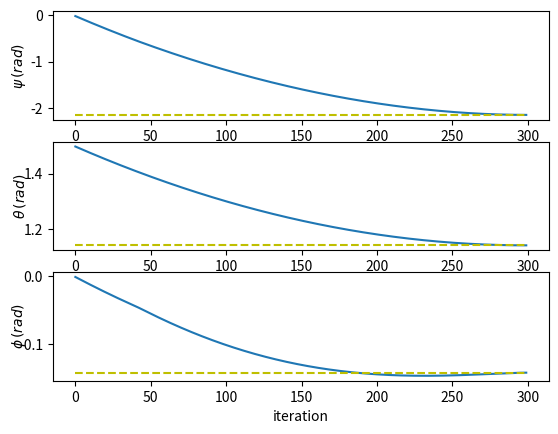
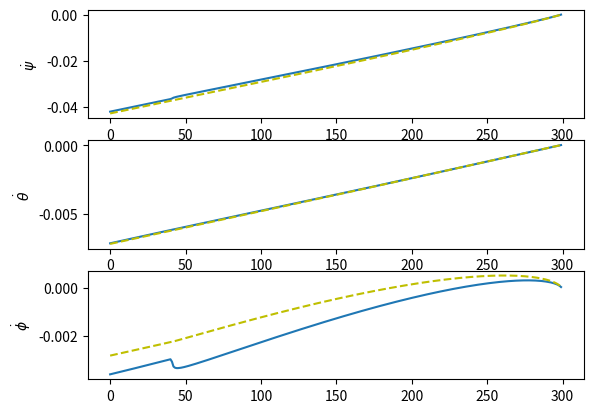
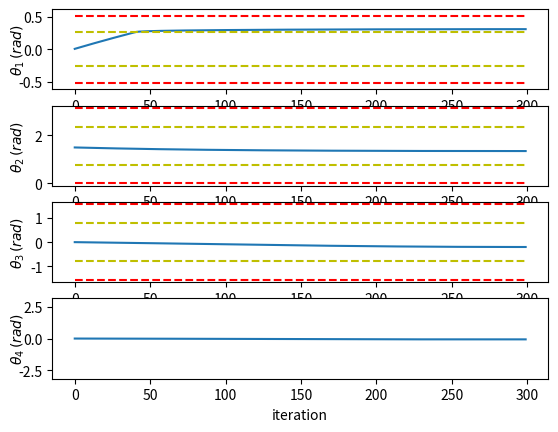
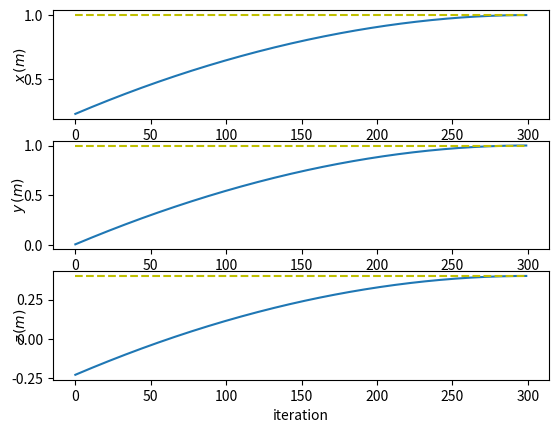
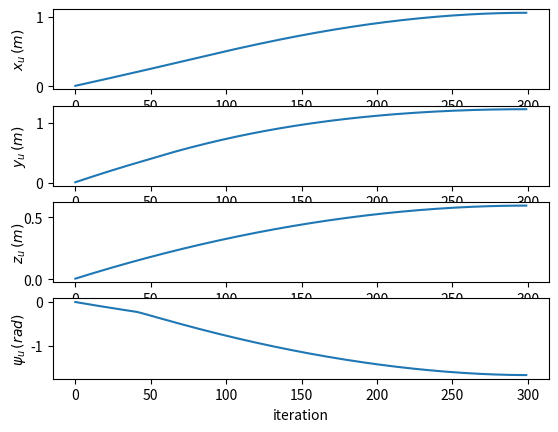
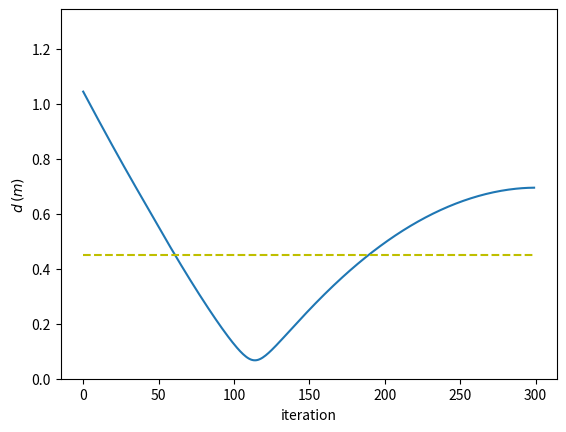

These figures' Python source, in order:
import time
from sympy import *
c=cos
s=sin

import numpy as np
import matplotlib.pyplot as plt
#================================================================================================================
Rs=Matrix([
    [1,0,0],
    [0,-1,0],
    [0,0,-1]])
    
#Variables
x,y,z,theta,phi,psi,t1,t2,t3,t4= symbols('x y z theta phi psi t1 t2 t3 t4') #UAV and arm postures
l1=0.0695; l2=0.17; l3=0.07025; l4=0.025        
alpha1=pi/2; alpha2=0; alpha3=pi/2; alpha4=0    #DH params
xshift=0.11316; yshift=0; zshift=0  #shift from base to first link origin
shift=Matrix([[xshift],[yshift],[zshift]])
a1=0; a2=l2; a3=0; a4=0             #DH params
b1=l1; b2=0; b3=0; b4=l3+l4         #DH params
#=========for plotting===========================================================================================
t1_list=[]
t2_list=[]
t3_list=[]
t4_list=[]
psi_list=[]
theta_list=[]
phi_list=[]
psi_dot_list_d=[] #desired
theta_dot_list_d=[] #desired
phi_dot_list_d=[] #desired
psi_dot_list_actual=[] #actual from the algo
theta_dot_list_actual=[]
phi_dot_list_actual=[]
x_b_list=[]
y_b_list=[]
z_b_list=[]
psi_b_list=[]
x_list=[]
y_list=[]
z_list=[]

#obstacle avoidance
d_list=[]
#================================================================================================================
#Compute rotation matrix for euler angles psi,theta, and phi
def R(psi,theta,phi):
    return Matrix([
        [cos(psi)*cos(theta), sin(phi)*sin(theta)*cos(psi) - sin(psi)*cos(phi), sin(phi)*sin(psi) + sin(theta)*cos(phi)*cos(psi)], 
        [sin(psi)*cos(theta), sin(phi)*sin(psi)*sin(theta) + cos(phi)*cos(psi), -sin(phi)*cos(psi) + sin(psi)*sin(theta)*cos(phi)], 
        [-sin(theta), sin(phi)*cos(theta), cos(phi)*cos(theta)]])

#Computing rotation matrix Q of a link frame
#params: alpha, theta -> DH params
def Q(alpha,theta): 
    mu=s(alpha)
    lam=c(alpha)
    return Matrix([[c(theta),-lam*s(theta),mu*s(theta)],
                    [s(theta),lam*c(theta),-mu*c(theta)],
                    [0,mu,lam]])

#Computing a_vector, vector from O_i to O_i+1
def a_vector(a,b,theta):
    return Matrix([[a*c(theta)],[a*s(theta)],[b]])
    
#Computing cross product matrix of 3x1 vector
def CPM(v):
    return Matrix([[0,      -v[2],  v[1]],
                   [v[2],   0,     -v[0]],
                   [-v[1],  v[0],   0]

                   ])
                   
#Computing vector of a matrix of 3x3 matrix; opposite of CPM
def vect(A):
    return 0.5*Matrix([ [A[7]-A[5]],
                    [A[2]-A[6]],
                    [A[3]-A[1]]])
                    
#compute ZYX euler angles given a 3x3rotation matrix   
#https://www.geometrictools.com/Documentation/EulerAngles.pdf          
def euler_angles(R):
    if(R[6]<1):
        if(R[6]>-1):
            theta=asin(-R[6])
            psi=atan2(R[3],R[0])
            phi=atan2(R[7],R[8])
        else:
            theta=pi/2
            psi=-atan2(-R[5],R[4])
            phi=0
    else:
        theta=-pi/2
        psi=atan2(-R[5],R[4])#atan2(R[1][0],R[1][1])
        phi=0

    return Matrix([[psi],[theta],[phi]])
    
#T matrix to transfrom rates of zyx euler angles to angular velocity. omega=T d/dt(psi theta phi)
def T(psi,theta,phi):
    return Matrix([
                    [0, -s(psi),    c(psi)*c(theta) ],
                    [0, c(psi),     s(psi)*c(theta) ],
                    [1, 0,          -s(theta)       ]])     
#=======================================================================================================
#==========JOINT LIMITS
t1_min=-pi/6
t1_max=pi/6
t2_min=-pi+pi
t2_max=0+pi
t3_min=0-pi/2
t3_max=pi-pi/2
tau1=(t1_max-t1_min)/4.0
tau2=(t2_max-t2_min)/4.0
tau3=(t3_max-t3_min)/4.0

def W_i(t_i,t_i_min,t_i_max,tau_i,W_o):
    if t_i<=t_i_min:
        return W_o
    elif t_i<=t_i_min+tau_i:
        return W_o/2.0*(1+cos(pi*(t_i-t_i_min)/tau_i))
    elif t_i<t_i_max-tau_i:
        return 0
    elif t_i<t_i_max:
        return W_o/2.0*(1+cos(pi*(t_i_max-t_i)/tau_i))
    else:
        return W_o
W1,W2,W3=symbols('W1 W2 W3')
W_JL=Matrix([[0,0,0,0,0,0,0,0],
             [0,0,0,0,0,0,0,0],
             [0,0,0,0,0,0,0,0],
             [0,0,0,0,0,0,0,0],
             [0,0,0,0,W1,0,0,0],
             [0,0,0,0,0,W2,0,0],
             [0,0,0,0,0,0,W3,0],
             [0,0,0,0,0,0,0,0]])
# W_JL=W_JL.evalf(subs={W1:W_i(t1,t1_min,t1_max,tau1,5),W2:W_i(t2,t2_min,t2_max,tau2,5),W3:W_i(t3,t3_min,t3_max,tau3,5)})
#=======================================================================================================
#Compute the total Jacobian of UAV+arm system
#NOTE: t4 does not affect the Jacobian for our robot actually
def Jacobian(t1,t2,t3,t4,psi):

    phi=0;theta=0   #underactuated parameters
    #params
    l1=0.0695; l2=0.17; l3=0.07025; l4=0.025
    alpha1=pi/2; alpha2=0; alpha3=pi/2; alpha4=0
    a1=0; a2=l2; a3=0; a4=0
    b1=l1; b2=0; b3=0; b4=l3+l4
    shift=Matrix([[0.11316],[0],[0]])
    #Q1, Q2, Q3, Q4
    Q1=Q(alpha1,t1)
    Q2=Q(alpha2,t2)
    Q3=Q(alpha3,t3)
    Q4=Q(alpha4,t4)
    #P1, P2, P3, P4
    P1=Q1
    P2=P1*Q2
    P3=P2*Q3
    P4=P3*Q4
    #vectors: a1_vec, a2_vec, a3_vec, a4_vec
    a1_vec=a_vector(a1,b1,t1)
    a2_vec=a_vector(a2,b2,t2)
    a3_vec=a_vector(a3,b3,t3)
    a4_vec=a_vector(a4,b4,t4)
    #Rb: Rotation matrix from world to base. Euler angles ZYX : psi theta phi
    #Rb=Q_psi*Q_theta*Q_phi
    Rb=Matrix([
    [cos(psi)*cos(theta), sin(phi)*sin(theta)*cos(psi) - sin(psi)*cos(phi), sin(phi)*sin(psi) + sin(theta)*cos(phi)*cos(psi)], 
    [sin(psi)*cos(theta), sin(phi)*sin(psi)*sin(theta) + cos(phi)*cos(psi), -sin(phi)*cos(psi) + sin(psi)*sin(theta)*cos(phi)], 
    [-sin(theta), sin(phi)*cos(theta), cos(phi)*cos(theta)]])
    
    #p_eb= position of ee w.r.t base in base's frame
    p_eb=a1_vec+P1*a2_vec+P2*a3_vec+P3*a4_vec+shift

    #Jacobian of EE w.r.t base in base's frame
    ###CHANGED
    J_eb=Matrix([
    [-l2*c(t2)*s(t1)-(l3+l4)*s(t2+t3)*s(t1),    -l2*c(t1)*s(t2)+(l3+l4)*c(t1)*c(t2+t3)      ,(l3+l4)*c(t1)*c(t2+t3) ,0],
    [l2*c(t1)*c(t2)+(l3+l4)*s(t2+t3)*c(t1),     -l2*s(t1)*s(t2)+(l3+l4)*s(t1)*c(t2+t3)      ,(l3+l4)*s(t1)*c(t2+t3) ,0],
    [0,                                         l2*c(t2)+(l3+l4)*s(t2+t3)                   ,(l3+l4)*s(t2+t3)       ,0],
    [0,s(t1)    ,s(t1)    ,c(t1)*s(t2+t3)],
    [0,-c(t1)   ,-c(t1)   ,s(t1)*s(t2+t3)],
    [1,0        ,0        ,-c(t2+t3)     ]])
    
    #construct total jacobian such that: J [xb. yb. zb. psi. t1. t2. t3. t4.]^T =[d/dt(p_e) omega]^T
    F_left=eye(3)
    F_left=F_left.col_join(zeros(3,3))
    F_right=-CPM(Rb*Rs*p_eb)*Matrix([[0],[0],[1]])
    F_right=F_right.col_join(Matrix([[0],[0],[1]]))
    F=F_left.row_join(F_right)

    G_left=Rb*Rs
    G_left=G_left.col_join(zeros(3,3))
    G_right=zeros(3,3)
    G_right=G_right.col_join(Rb*Rs)
    G=G_left.row_join(G_right)
    G=G*J_eb
    J=F.row_join(G)

    return J.evalf()
#=======================================================================================================
#FK 
#@param joint posture [xb yb zb psi t1 t2 t3 t4]^T
#@return pose of EE for given q. [x y z psi theta phi]^T
def FK(q):
    x=q[0];y=q[1];z=q[2];psi=q[3];t1=q[4];t2=q[5];t3=q[6];t4=q[7]
    
    l1=0.0695; l2=0.17; l3=0.07025; l4=0.025
    alpha1=pi/2; alpha2=0; alpha3=pi/2; alpha4=0
    a1=0; a2=l2; a3=0; a4=0
    b1=l1; b2=0; b3=0; b4=l3+l4
    shift=Matrix([[0.11316],[0],[0]])
    theta=0;phi=0   #underactuated variables
    p_b=Matrix([[x],[y],[z]])    #base position
    
    #Rb
    Rb=Matrix([
    [cos(psi)*cos(theta), sin(phi)*sin(theta)*cos(psi) - sin(psi)*cos(phi), sin(phi)*sin(psi) + sin(theta)*cos(phi)*cos(psi)], 
    [sin(psi)*cos(theta), sin(phi)*sin(psi)*sin(theta) + cos(phi)*cos(psi), -sin(phi)*cos(psi) + sin(psi)*sin(theta)*cos(phi)], 
    [-sin(theta), sin(phi)*cos(theta), cos(phi)*cos(theta)]])

    #Q1, Q2, Q3, Q4
    Q1=Q(alpha1,t1)
    Q2=Q(alpha2,t2)
    Q3=Q(alpha3,t3)
    Q4=Q(alpha4,t4)
    #P1, P2, P3, P4
    P1=Q1
    P2=P1*Q2
    P3=P2*Q3
    P4=P3*Q4

    #vectors: a1_vec, a2_vec, a3_vec, a4_vec
    a1_vec=a_vector(a1,b1,t1)
    a2_vec=a_vector(a2,b2,t2)
    a3_vec=a_vector(a3,b3,t3)
    a4_vec=a_vector(a4,b4,t4)
    
    #position
    p=p_b+Rb*Rs*(shift+a1_vec+P1*a2_vec+P2*a3_vec+P3*a4_vec)
    #orientation
    Q_e=Rb*Rs*P4
    
    #compute orientation angles
    ori=euler_angles(Q_e)
    
    #complete position and orientation result
    p_result=p.col_join(ori)
    return p_result.evalf()
#=======================================================================================================    
#IK solver
#@param x_d: desired goal position [x y z]^T 
#@param z_d: desired goal orientation [psi theta phi]^T
#@param q_1: initial joint postures [xb yb zb psi t1 t2 t3 t4]^T
#@param T: required time to move from x_1 to x_d
#return: joint postures q that will generate x_d
def IK(x_d,z_d,q_1,Time):
    N=300
    q_k=q_1     #initialize q_k
    x_k=FK(q_1)[0:3,0:1] #initialize x_k
    z_k=FK(q_1)[3:6,0:1] #initialize z_k
    
    dt=Time*1.0/N  #integration step time #multiply 1.0 to avoid integer division error
    
    #Weighting matrices
    We=3.0*eye(3)   #main task
    Wv=0.1*eye(8)   #singularity avoidance
    Wc=3.0*eye(3)   #additional task
    C=2
    for k in range(1,N+1):  #k=1,2,3, ... ,N

        #calculate planned velocity
        x_k_dot=C*(x_d-x_k)/((N+1-k)*dt)
        z_k_dot=C*(z_d-z_k)/((N+1-k)*dt)
        
        #find joint rates that generate x_k_dot
        #use configuration control method
        Jac=Jacobian(q_k[4],q_k[5],q_k[6],q_k[7],q_k[3])  #compute the jacobian at iteration k. Jacobian(t1,t2,t3,t4,psi)
        Je=Jac[0:3,0:8] #for position-> upper half of total Jacobian-> Je qdot=xdot. x=pose
        Jc=(T(z_k[0],z_k[1],z_k[2]))**-1 *Jac[3:6,0:8]  #for orientation-> lower half of total Jacobian. Jc qdot=zdot. z=euler angles
        
        #joint limit
        t1=q_k[4]
        t2=q_k[5]
        t3=q_k[6]
        W_JL_calculated=W_JL.evalf(subs={W1:W_i(t1,t1_min,t1_max,tau1,100),W2:W_i(t2,t2_min,t2_max,tau2,100),W3:W_i(t3,t3_min,t3_max,tau3,100)})

        #without OA
        #q_k_dot=(Je.transpose()*We*Je + Jc.transpose()*Wc*Jc+ Wv +W_JL_calculated)**-1 * (Je.transpose()*We*x_k_dot+ Jc.transpose()*Wc*z_k_dot)
        
        #================================================OBSTACLE AVOIDANCE======================================================
        #obstacle info
        x_obs=0.6
        y_obs=0.8
        z_obs=0.3
        R_obs=0.15 #Radius of sphere enclosing the obstacle
        R_sys=0.3   #Radius of sphere enclosing the system (UAV+arm)
        W_oa=0      #Weight of the Obstacle avoidance task
        J_oa=-Matrix([[q_k[0]-x_obs,q_k[1]-y_obs,q_k[2]-z_obs,0,0,0,0,0]]) #Jacobian of the Obstacle avoidance task
        
        d=sqrt( (q_k[0]-x_obs)**2+ (q_k[1]-y_obs)**2 +(q_k[2]-z_obs)**2) #Distace between the 2 sphere (obstacle & sys) centers
        d_list.append(d) #for plotting purpose
        
        if(d<R_obs+R_sys): #activate obstacle avoidance task when it's nearby
            #print("BUM")
            W_oa=1000 #weight for obstacle avoidance task
            
        #with OA
        #q_k_dot=(Je.transpose()*We*Je + Jc.transpose()*Wc*Jc+ J_oa.transpose()*W_oa*J_oa+ Wv +W_JL_calculated)**-1 * (Je.transpose()*We*x_k_dot+ Jc.transpose()*Wc*z_k_dot)
        
        #without OA
        q_k_dot=( Je.transpose()*We*Je + Jc.transpose()*Wc*Jc + Wv + W_JL_calculated )**-1 * (Je.transpose()*We*x_k_dot+ Jc.transpose()*Wc*z_k_dot)
        #=========================================================================================================================
        
        #Integrate to find the next q_k
        q_k=q_k+q_k_dot*dt
        
        #Compute the new pose
        FK_result=FK(q_k)
        x_k=FK_result[0:3,0:1]
        z_k=FK_result[3:6,0:1]
        
        #put data on the list for plotting
        t1_list.append(q_k[4])
        t2_list.append(q_k[5])
        t3_list.append(q_k[6])
        t4_list.append(q_k[7])
        
        x_b_list.append(q_k[0])
        y_b_list.append(q_k[1])
        z_b_list.append(q_k[2])
        psi_b_list.append(q_k[3])
        
        psi_list.append(z_k[0])
        theta_list.append(z_k[1])
        phi_list.append(z_k[2])
        
        x_list.append(x_k[0])
        y_list.append(x_k[1])
        z_list.append(x_k[2])
        
        psi_dot_list_d.append(z_k_dot[0])
        theta_dot_list_d.append(z_k_dot[1])
        phi_dot_list_d.append(z_k_dot[2])
        
        z_dot_actual=Jc*q_k_dot
        psi_dot_list_actual.append(z_dot_actual[0])
        theta_dot_list_actual.append(z_dot_actual[1])
        phi_dot_list_actual.append(z_dot_actual[2])

    return q_k  #return the final joint postures i.e. joint postures that will generate x_d, z_d

#=======================================================================================================        
#==========JOINT LIMITS
#t1_min=-pi/6
#t1_max=pi/6
#t2_min=-pi+pi
#t2_max=0+pi
#t3_min=0-pi/2
#t3_max=pi-pi/2

#START_HERE

begin=time.time()
q_1=Matrix([[0],[0],[0],[0],[0],[1.5],[0],[0]])   #initial posture
pose_goal=Matrix([[1],[1],[0.4],[1],[2],[3]])   #pose goal

pose_goal[3:6,0:1]=euler_angles(R(pose_goal[3],pose_goal[4],pose_goal[5])).evalf() #TODO
print('aaaaaaaaaaaaaaaaaaaaaa')
print(pose_goal[3:6,0:1])
print('aaaaaaaaaaaaaaaaaaaaaa')
q_computed=IK(pose_goal[0:3,0:1],pose_goal[3:6,0:1],q_1,100)    #compute posture with IK
print('q computed by IK algo is: ',q_computed)

pose_computed=FK(q_computed)
print('the q computed would result to pose: ',pose_computed)

pose_error=pose_goal-pose_computed  #error ( goal- IK solution)
print('the error in pose is: ', pose_error)
end=time.time()
print(end-begin)

print('x_b-------------------------')
print(x_b_list)
print('y_b-------------------------')
print(y_b_list)
print('z_b-------------------------')
print(z_b_list)
#====================================================================Plotting
x_plot=np.arange(0, 300, 1)
fig=plt.figure(1)

#psi---------------------------------------------------------------------
ax1=fig.add_subplot(311)
ax1.set_ylabel(r'$\psi \, (rad)$')
#plt.xlabel('iteration')
ax1.get_yaxis().set_label_coords(-0.05,0.5)

ax1.plot(psi_list)

psi_goal_list=[]
for i in range(300):
    psi_goal_list.append(pose_goal[3])
ax1.plot(x_plot,psi_goal_list,'y--')

#theta---------------------------------------------------------------------
ax2=fig.add_subplot(312)
ax2.set_ylabel(r'$\theta \, (rad)$')
#plt.xlabel('iteration')
ax2.get_yaxis().set_label_coords(-0.05,0.5)

ax2.plot(theta_list)

theta_goal_list=[]
for i in range(300):
    theta_goal_list.append(pose_goal[4])
ax2.plot(x_plot,theta_goal_list,'y--')

#phi---------------------------------------------------------------------
ax3=fig.add_subplot(313)
ax3.set_ylabel(r'$\phi \, (rad)$')
ax3.set_xlabel('iteration')
ax3.get_yaxis().set_label_coords(-0.05,0.5)

ax3.plot(phi_list)

phi_goal_list=[]
for i in range(300):
    phi_goal_list.append(pose_goal[5])
ax3.plot(x_plot,phi_goal_list,'y--')

plt.show() 

#==========================================================================
#==========================================================================
plt.figure(2)
#psi dot---------------------------------------------------------------------
plt.subplot(311)
plt.ylabel(r'$\dot{\psi} $')

plt.plot(psi_dot_list_actual)

plt.plot(psi_dot_list_d,'y--')

#theta dot---------------------------------------------------------------------
plt.subplot(312)
plt.ylabel(r'$\dot{\theta}$')

plt.plot(theta_dot_list_actual)

plt.plot(theta_dot_list_d,'y--')


#phi dot---------------------------------------------------------------------
plt.subplot(313)
plt.ylabel(r'$\dot{\phi}$')

plt.plot(phi_dot_list_actual)

plt.plot(phi_dot_list_d,'y--')

plt.show() 
#==========================================================================
#==========================================================================
x_plot=np.arange(0, 300, 1)
fig=plt.figure(3)

#theta 1---------------------------------------------------------------------
ax1=fig.add_subplot(411)
ax1.set_ylabel(r'$\theta_1 \, (rad)$')
ax1.get_yaxis().set_label_coords(-0.05,0.5)
#ax1.set_xlabel('iteration')
ax1.set_ylim(float(t1_min)-0.1,float(t1_max)+0.1)
ax1.plot(t1_list)

#theta 1 limit
t1_min_list=[]
t1_max_list=[]
t1_relax_low_list=[]
t1_relax_up_list=[]
for i in range(300):
    t1_min_list.append(t1_min)
for i in range(300):
    t1_max_list.append(t1_max)
for i in range(300):
    t1_relax_low_list.append(t1_min+tau1)
for i in range(300):
    t1_relax_up_list.append(t1_max-tau1)
ax1.plot(x_plot,t1_min_list,'r--')
ax1.plot(x_plot,t1_max_list,'r--')
ax1.plot(x_plot,t1_relax_low_list,'y--')
ax1.plot(x_plot,t1_relax_up_list,'y--')

#theta 2---------------------------------------------------------------------
ax2=fig.add_subplot(412)
ax2.set_ylabel(r'$\theta_2 \, (rad)$')
ax2.get_yaxis().set_label_coords(-0.05,0.5)
ax2.set_ylim(float(t2_min)-0.1,float(t2_max)+0.1)
#ax2.set_xlabel('iteration')
ax2.plot(t2_list)

#theta 2 limit
t2_min_list=[]
t2_max_list=[]
t2_relax_low_list=[]
t2_relax_up_list=[]
for i in range(300):
    t2_min_list.append(t2_min)
for i in range(300):
    t2_max_list.append(t2_max)
for i in range(300):
    t2_relax_low_list.append(t2_min+tau2)
for i in range(300):
    t2_relax_up_list.append(t2_max-tau2)
ax2.plot(x_plot,t2_min_list,'r--')
ax2.plot(x_plot,t2_max_list,'r--')
ax2.plot(x_plot,t2_relax_low_list,'y--')
ax2.plot(x_plot,t2_relax_up_list,'y--')

#theta 3---------------------------------------------------------------------
ax3=fig.add_subplot(413)
ax3.set_ylabel(r'$\theta_3 \, (rad)$')
ax3.get_yaxis().set_label_coords(-0.05,0.5)
#ax3.set_xlabel('iteration')
ax3.set_ylim(float(t3_min)-0.1,float(t3_max)+0.1)
ax3.plot(t3_list)

#theta 3 limit
t3_min_list=[]
t3_max_list=[]
t3_relax_low_list=[]
t3_relax_up_list=[]
for i in range(300):
    t3_min_list.append(t3_min)
for i in range(300):
    t3_max_list.append(t3_max)
for i in range(300):
    t3_relax_low_list.append(t3_min+tau3)
for i in range(300):
    t3_relax_up_list.append(t3_max-tau3)
ax3.plot(x_plot,t3_min_list,'r--')
ax3.plot(x_plot,t3_max_list,'r--')
ax3.plot(x_plot,t3_relax_low_list,'y--')
ax3.plot(x_plot,t3_relax_up_list,'y--')

#theta 4---------------------------------------------------------------------
ax4=fig.add_subplot(414)
ax4.set_ylabel(r'$\theta_4 \, (rad)$')
ax4.get_yaxis().set_label_coords(-0.05,0.5)
ax4.set_xlabel('iteration')
ax4.set_ylim(-3.15,3.15)
ax4.plot(t4_list)
plt.show() 
#==========================================================================
#==========================================================================
fig=plt.figure(4)
x_plot=np.arange(0, 300, 1)

#x---------------------------------------------------------------------
ax1=fig.add_subplot(311)
ax1.set_ylabel(r'$x \, (m)$')
#ax1.set_xlabel('iteration')
ax1.get_yaxis().set_label_coords(-0.05,0.5)

ax1.plot(x_list)

x_goal_list=[]
for i in range(300):
    x_goal_list.append(pose_goal[0])
ax1.plot(x_plot,x_goal_list,'y--')

#y---------------------------------------------------------------------
ax2=fig.add_subplot(312)
ax2.set_ylabel(r'$y \, (m)$')
#ax2.set_xlabel('iteration')
ax2.get_yaxis().set_label_coords(-0.05,0.5)

ax2.plot(y_list)

y_goal_list=[]
for i in range(300):
    y_goal_list.append(pose_goal[1])
ax2.plot(x_plot,y_goal_list,'y--')

#z---------------------------------------------------------------------
ax3=fig.add_subplot(313)
ax3.set_ylabel(r'$z \, (m)$')
ax3.set_xlabel('iteration')
ax3.get_yaxis().set_label_coords(-0.05,0.5)

ax3.plot(z_list)

z_goal_list=[]
for i in range(300):
    z_goal_list.append(pose_goal[2])
ax3.plot(x_plot,z_goal_list,'y--')

plt.show() 
#==========================================================================
#==========================================================================
fig=plt.figure(5)
x_plot=np.arange(0, 300, 1)

#x_b---------------------------------------------------------------------
ax1=fig.add_subplot(411)
ax1.set_ylabel(r'$x_u \, (m)$') #u for uav
#ax1.xlabel('iteration')
ax1.get_yaxis().set_label_coords(-0.05,0.5)

ax1.plot(x_b_list)


#y_b---------------------------------------------------------------------
ax2=fig.add_subplot(412)
ax2.set_ylabel(r'$y_u \, (m)$')
#ax2.xlabel('iteration')
ax2.get_yaxis().set_label_coords(-0.05,0.5)

ax2.plot(y_b_list)


#z_b---------------------------------------------------------------------
ax3=fig.add_subplot(413)
ax3.set_ylabel(r'$z_u \, (m)$')
#ax3.set_xlabel('iteration')
ax3.get_yaxis().set_label_coords(-0.05,0.5)

ax3.plot(z_b_list)

#psi_b---------------------------------------------------------------------
ax4=fig.add_subplot(414)
ax4.set_ylabel(r'$\psi_u \, (rad)$')
ax4.set_xlabel('iteration')
ax4.get_yaxis().set_label_coords(-0.05,0.5)

ax4.plot(psi_b_list)

plt.show() 
#===========================================================================
#==========================================================================
#d
x_plot=np.arange(0, 300, 1)
plt.figure(6)

plt.ylabel(r'$d \, (m)$')
plt.xlabel('iteration')
plt.ylim(0,float(max(d_list))+0.3)
plt.plot(d_list)

print("d")
print(d_list)
print()
print()

#theta 1 limit
d_min=[]
for i in range(300):
    d_min.append(0.45)
plt.plot(x_plot,d_min,'y--')

plt.show() 
#==========================================================================
